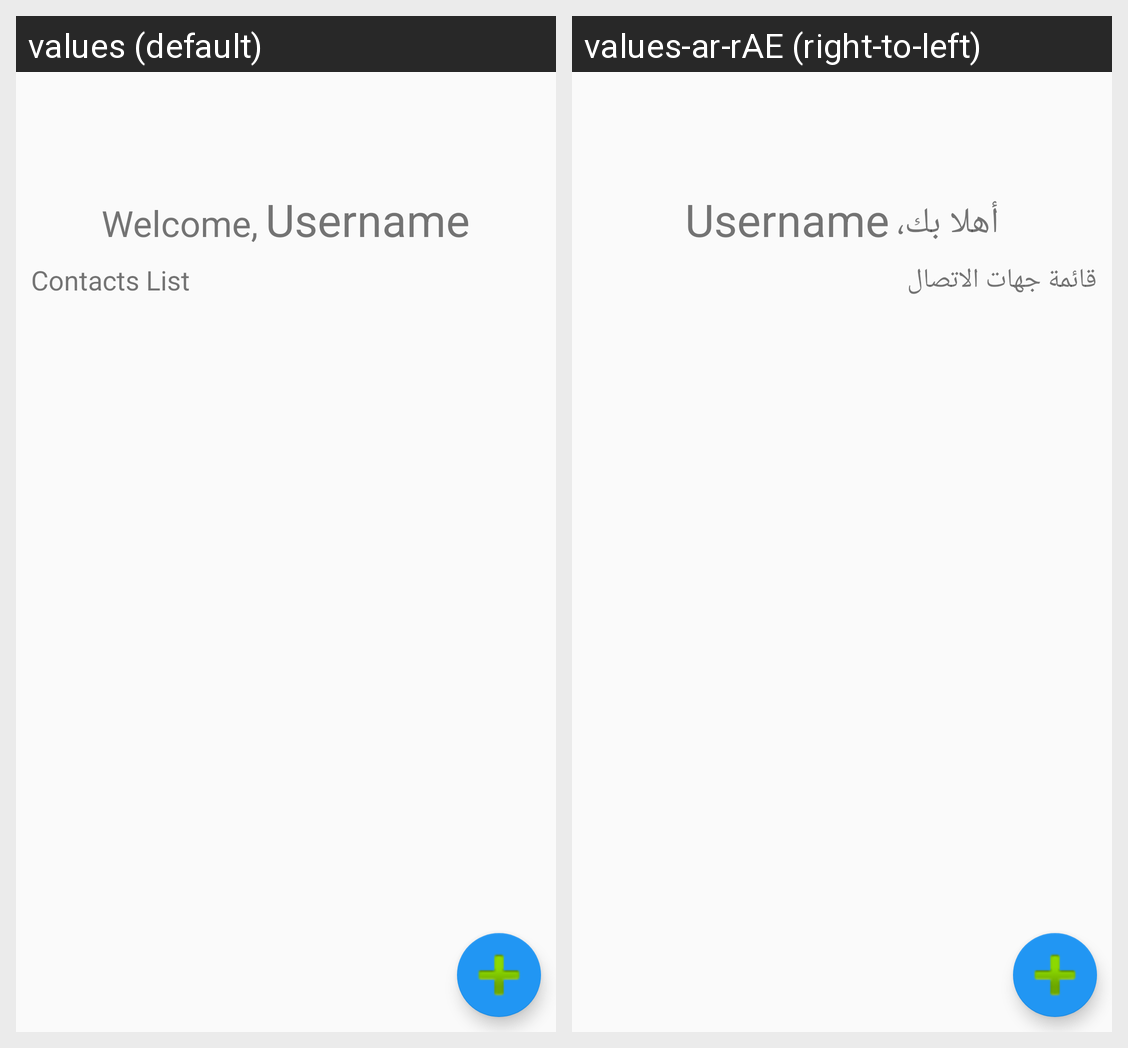

Translations of the strings shown on this Android screen, per locale in the grid:
Android screen res/layout/fragment_dashboard.xml rendered under 2 locales, left to right: values (default), values-ar-rAE (right-to-left). Device: Nexus 5 (rendered at 1080×1920; each locale shown at half size, 540×960, under a caption strip naming it); theme AppTheme.
Strings drawn on this screen, with the default value and each locale's value (text and hints the layout hard-codes, and strings that could not be matched under every locale, appear in the picture but are not listed):

welcome
  values: Welcome,
  values-ar-rAE: أهلا بك،

contact_list
  values: Contacts List
  values-ar-rAE: قائمة جهات الاتصال
